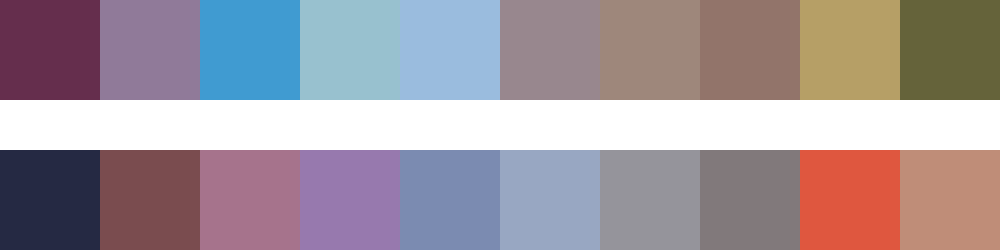

The table this chart was drawn from, first rows:
#652e4d	#907a99	#409bd1	#98c1cf	#9abcde	#98878e	#9e877b	#92746a	#b69f66	#65633a
#252943	#7a4c4f	#a6738c	#9779ae	#7b8bb1	#98a7c2	#95949b	#81797b	#df573f	#bf8d78
